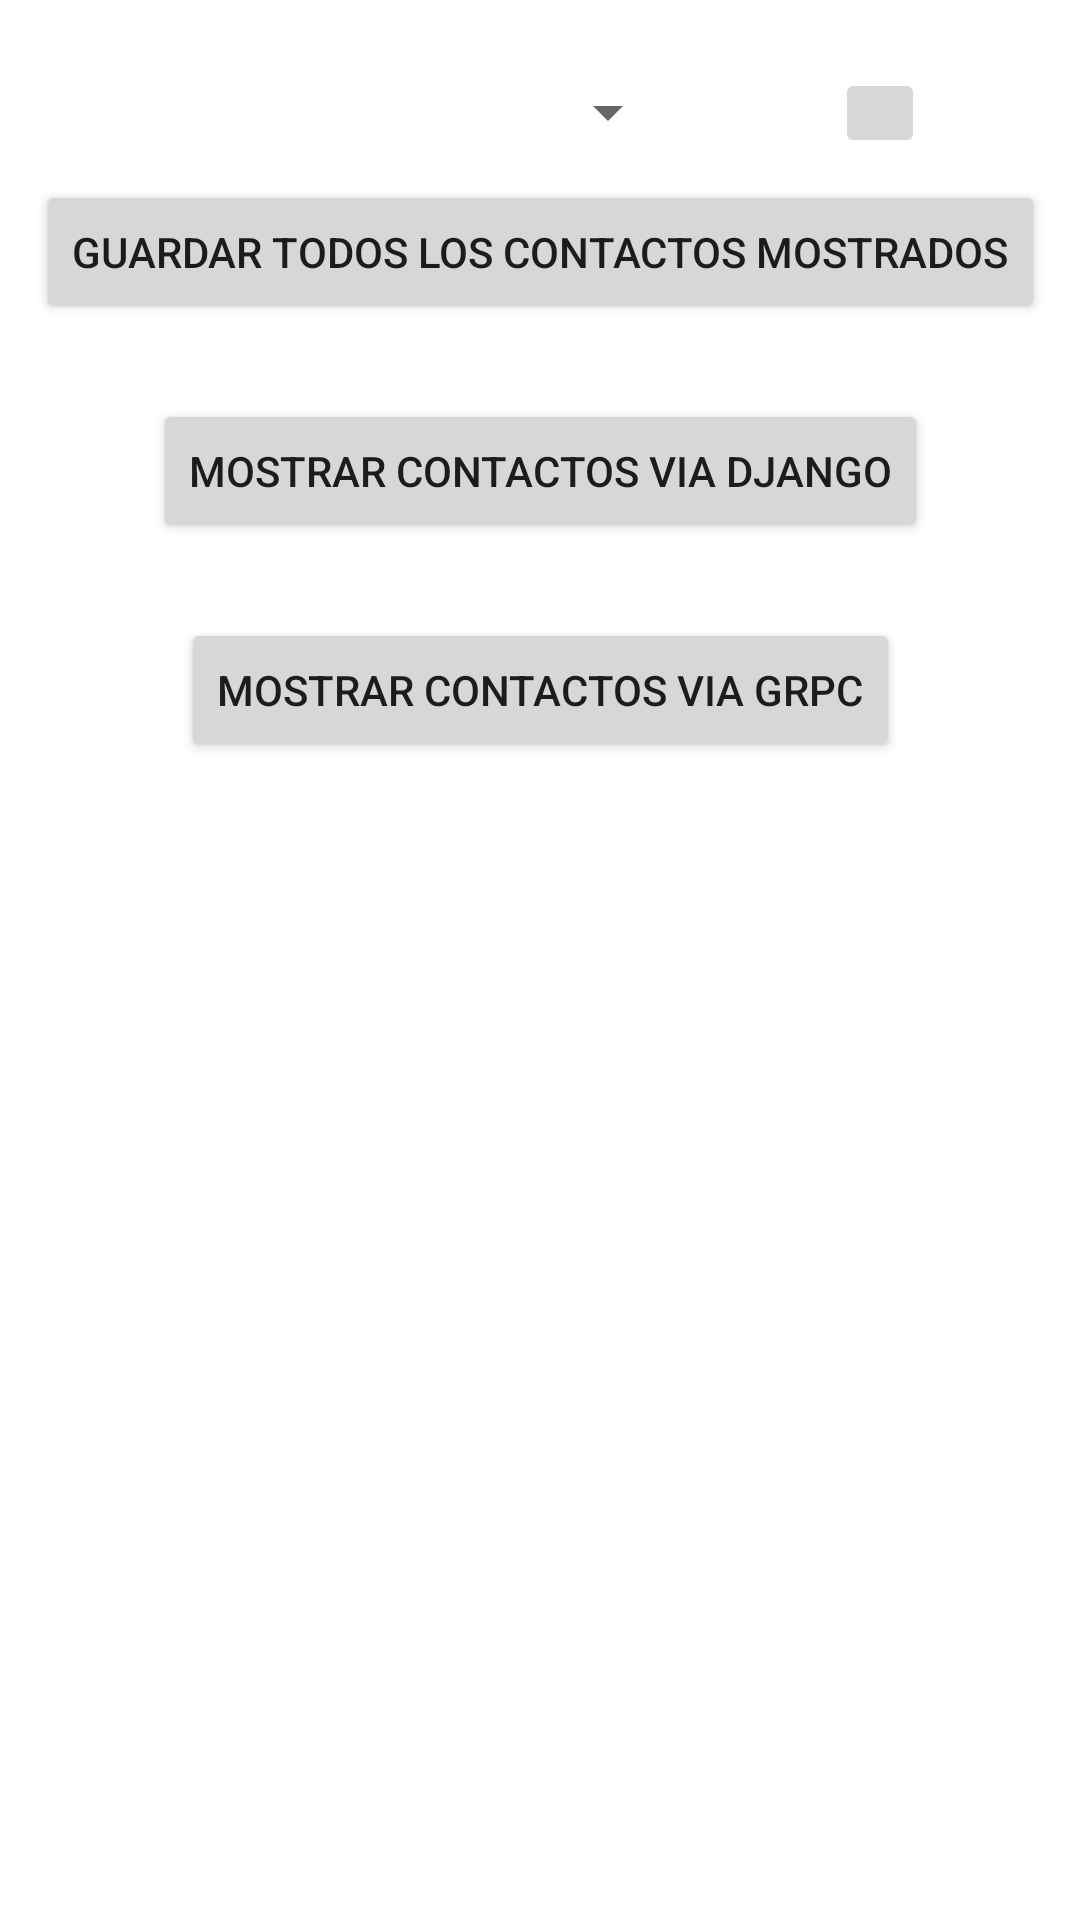

This screen was rendered from an Android layout file. Write that file and the resources it references.
<!-- AndroidManifest.xml: application theme Theme.PruebaCasFID -->
<!-- res/layout/fragmento_lista_contactos.xml -->
<?xml version="1.0" encoding="utf-8"?>
<androidx.constraintlayout.widget.ConstraintLayout xmlns:android="http://schemas.android.com/apk/res/android"
    xmlns:app="http://schemas.android.com/apk/res-auto"
    xmlns:tools="http://schemas.android.com/tools"
    android:layout_width="match_parent"
    android:layout_height="match_parent">

    <androidx.recyclerview.widget.RecyclerView
        android:id="@+id/recyViewContactos"
        android:layout_width="match_parent"
        android:layout_height="450dp"
        android:layout_marginTop="280dp"
        app:layout_constraintStart_toStartOf="parent"
        app:layout_constraintTop_toTopOf="parent" />

    <Spinner
        android:id="@+id/cantidadSpinner"
        android:layout_width="175dp"
        android:layout_height="25dp"
        android:layout_marginTop="25dp"
        app:layout_constraintEnd_toStartOf="@+id/btnCambiarCantidad"
        app:layout_constraintHorizontal_bias="0.5"
        app:layout_constraintStart_toStartOf="parent"
        app:layout_constraintTop_toTopOf="parent" />

    <Button
        android:id="@+id/btnGuardarContactos"
        android:layout_width="wrap_content"
        android:layout_height="wrap_content"
        android:layout_marginTop="10dp"
        android:text="@string/btnGuardarContactos"
        app:layout_constraintEnd_toEndOf="parent"
        app:layout_constraintHorizontal_bias="0.5"
        app:layout_constraintStart_toStartOf="parent"
        app:layout_constraintTop_toBottomOf="@+id/cantidadSpinner" />

    <ImageButton
        android:id="@+id/btnCambiarCantidad"
        android:layout_width="30dp"
        android:layout_height="30dp"
        app:layout_constraintBottom_toBottomOf="@+id/cantidadSpinner"
        app:layout_constraintEnd_toEndOf="parent"
        app:layout_constraintHorizontal_bias="0.5"
        app:layout_constraintStart_toEndOf="@+id/cantidadSpinner"
        app:layout_constraintTop_toTopOf="@+id/cantidadSpinner"
        app:srcCompat="@drawable/search" />

    <Button
        android:id="@+id/btnMostrarDjango"
        android:layout_width="wrap_content"
        android:layout_height="wrap_content"
        android:layout_marginTop="25dp"
        android:text="@string/btnMostrarDjango"
        app:layout_constraintEnd_toEndOf="parent"
        app:layout_constraintHorizontal_bias="0.5"
        app:layout_constraintStart_toStartOf="parent"
        app:layout_constraintTop_toBottomOf="@+id/btnGuardarContactos" />

    <Button
        android:id="@+id/btnMostrarGrpc"
        android:layout_width="wrap_content"
        android:layout_height="wrap_content"
        android:layout_marginTop="25dp"
        android:text="@string/btnMostrarGrpc"
        app:layout_constraintEnd_toEndOf="parent"
        app:layout_constraintHorizontal_bias="0.5"
        app:layout_constraintStart_toStartOf="parent"
        app:layout_constraintTop_toBottomOf="@+id/btnMostrarDjango" />
</androidx.constraintlayout.widget.ConstraintLayout>
<!-- resources referenced by this layout -->
<resources>
  <string name="btnGuardarContactos">Guardar todos los contactos mostrados</string>
  <string name="btnMostrarDjango">Mostrar Contactos Via Django</string>
  <string name="btnMostrarGrpc">Mostrar Contactos Via Grpc</string>
  <style name="Theme.PruebaCasFID" parent="Theme.MaterialComponents.DayNight.DarkActionBar">
          
          <item name="colorPrimary">@color/purple_500</item>
          <item name="colorPrimaryVariant">@color/purple_700</item>
          <item name="colorOnPrimary">@color/white</item>
          
          <item name="colorSecondary">@color/teal_200</item>
          <item name="colorSecondaryVariant">@color/teal_700</item>
          <item name="colorOnSecondary">@color/black</item>
          
          <item name="android:statusBarColor">?attr/colorPrimaryVariant</item>
          
      </style>
  <!-- not gathered from this repository: default colours our renderer supplied (Android Studio template values) -->
  <color name="purple_500">#FF6200EE</color>
  <color name="purple_700">#FF3700B3</color>
  <color name="teal_200">#FF03DAC5</color>
  <color name="teal_700">#FF018786</color>
  <color name="black">#FF000000</color>
  <color name="white">#FFFFFFFF</color>
</resources>
